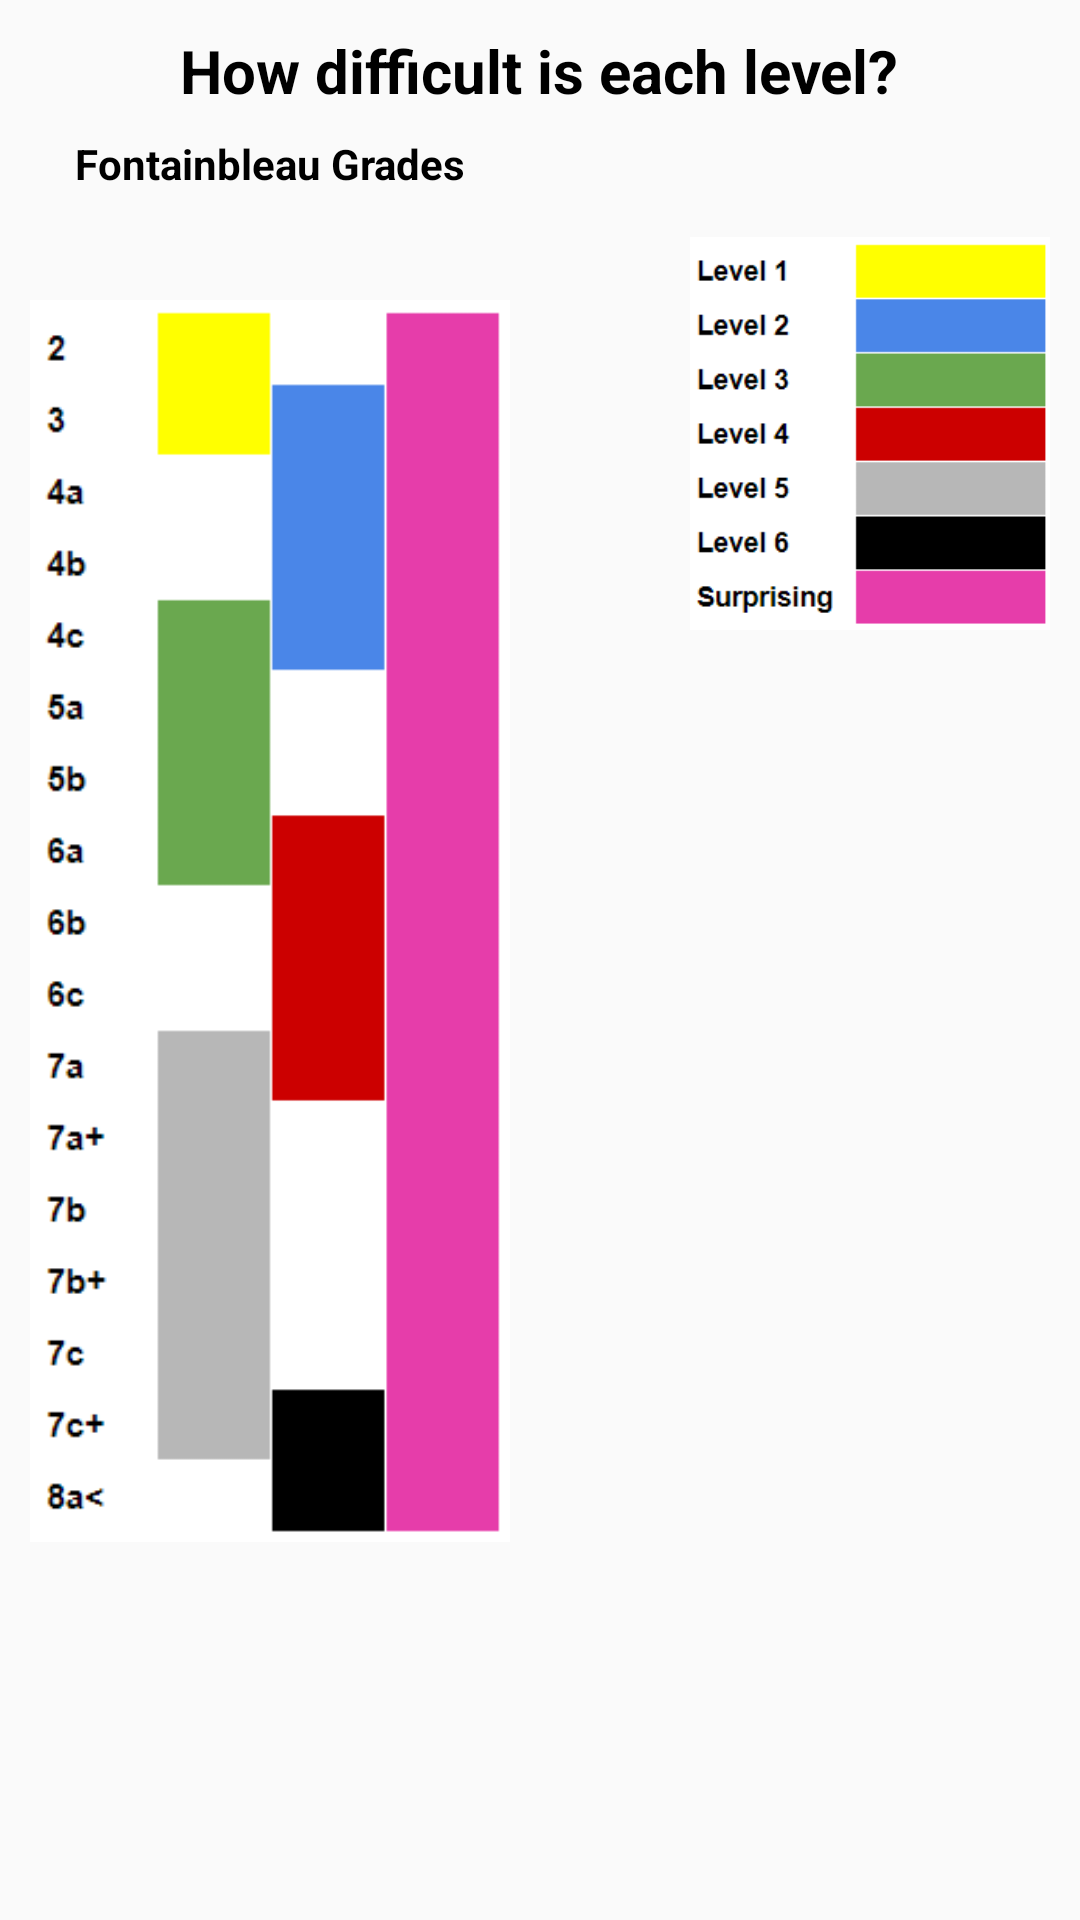

Reconstruct the res/layout file that produces this screen, plus the resources it refers to.
<!-- AndroidManifest.xml: application theme AppTheme -->
<!-- res/layout/new_entry_level_info_dialog.xml -->
<?xml version="1.0" encoding="utf-8"?>
<RelativeLayout xmlns:android="http://schemas.android.com/apk/res/android"
    android:layout_width="match_parent"
    android:layout_height="match_parent">


    <TextView
        android:id="@+id/level_info_text_header_id"
        android:layout_width="wrap_content"
        android:layout_height="wrap_content"
        android:layout_centerHorizontal="true"
        android:layout_marginTop="10dp"
        android:textSize="20dp"
        android:text="How difficult is each level?"
        android:textColor="@color/colorBlack"
        android:textStyle="bold" />


    <RelativeLayout
        android:layout_marginLeft="10dp"
        android:layout_width="wrap_content"
        android:layout_marginTop="30dp"
        android:layout_height="wrap_content">

        <TextView
            android:layout_width="wrap_content"
            android:layout_height="wrap_content"
            android:layout_centerHorizontal="true"
            android:layout_marginTop="15dp"
            android:text="Fontainbleau Grades"
            android:textColor="@color/colorBlack"
            android:textStyle="bold" />

        <ImageView
            android:layout_width="160dp"
            android:layout_height="wrap_content"
            android:layout_alignParentStart="true"
            android:layout_alignParentTop="true"
            android:src="@drawable/fb_skala" />


    </RelativeLayout>


    <ImageView
        android:layout_marginRight="10dp"
        android:layout_width="120dp"
        android:layout_marginTop="18dp"
        android:layout_height="wrap_content"
        android:layout_alignParentEnd="true"
        android:src="@drawable/level_info" />


</RelativeLayout>
<!-- resources referenced by this layout -->
<resources>
  <color name="colorBlack">#000000</color>
  <!-- drawable fb_skala: png bitmap (drawable, 8988 bytes) -->
  <!-- drawable level_info: png bitmap (drawable, 3287 bytes) -->
  <style name="AppTheme" parent="Theme.AppCompat.Light.DarkActionBar">
          
          <item name="colorPrimary">@color/colorPrimaryDark</item>
          <item name="colorPrimaryDark">@color/colorPrimary</item>
          <item name="colorAccent">@color/colorAccent</item>
      </style>
  <color name="colorPrimaryDark">#5D4037</color>
  <color name="colorPrimary">#795548</color>
  <color name="colorAccent">#FF4081</color>
</resources>
